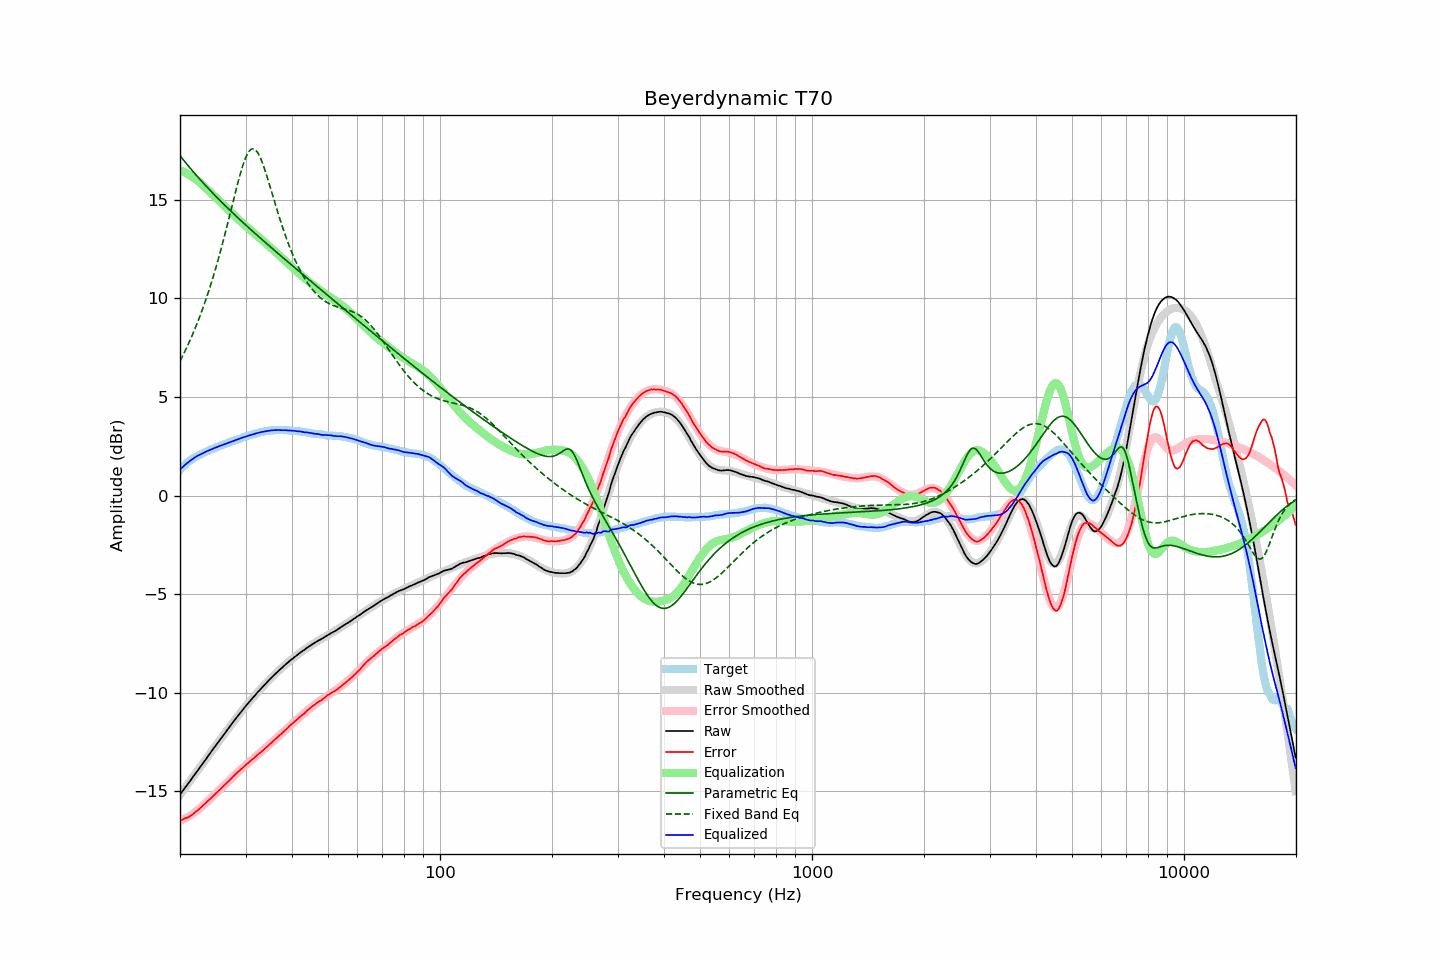

Source data for this figure (header and first rows):
frequency, raw, error, smoothed, error_smoothed, equalization, parametric_eq, fixed_band_eq, equalized_raw, equalized_smoothed, target
20.00, -15.18, -16.47, -15.18, -16.50, 16.50, 17.24, 6.82, 1.32, 1.32, 1.30
20.20, -15.07, -16.45, -15.07, -16.46, 16.46, 17.14, 6.98, 1.40, 1.40, 1.39
20.40, -14.96, -16.42, -14.95, -16.43, 16.43, 17.03, 7.14, 1.47, 1.47, 1.47
20.61, -14.84, -16.37, -14.84, -16.39, 16.39, 16.93, 7.30, 1.55, 1.54, 1.53
20.81, -14.73, -16.35, -14.73, -16.34, 16.34, 16.83, 7.47, 1.62, 1.61, 1.63
21.02, -14.62, -16.32, -14.62, -16.30, 16.30, 16.73, 7.65, 1.68, 1.68, 1.70
21.23, -14.51, -16.27, -14.51, -16.25, 16.25, 16.64, 7.83, 1.74, 1.74, 1.76
21.44, -14.40, -16.22, -14.40, -16.20, 16.20, 16.54, 8.01, 1.80, 1.80, 1.82
21.66, -14.29, -16.16, -14.29, -16.14, 16.14, 16.45, 8.20, 1.85, 1.86, 1.87
21.87, -14.17, -16.09, -14.17, -16.09, 16.09, 16.35, 8.40, 1.92, 1.91, 1.92
22.09, -14.06, -16.03, -14.06, -16.03, 16.03, 16.26, 8.60, 1.97, 1.97, 1.97
22.31, -13.95, -15.97, -13.95, -15.97, 15.97, 16.17, 8.80, 2.02, 2.02, 2.02
22.54, -13.84, -15.90, -13.84, -15.90, 15.90, 16.07, 9.01, 2.06, 2.06, 2.06
22.76, -13.73, -15.83, -13.72, -15.83, 15.83, 15.98, 9.23, 2.10, 2.10, 2.10
22.99, -13.62, -15.75, -13.61, -15.75, 15.75, 15.89, 9.45, 2.13, 2.14, 2.13
23.22, -13.50, -15.67, -13.50, -15.68, 15.68, 15.80, 9.68, 2.18, 2.18, 2.17
23.45, -13.39, -15.60, -13.38, -15.60, 15.60, 15.72, 9.92, 2.21, 2.22, 2.21
23.69, -13.27, -15.52, -13.27, -15.52, 15.52, 15.63, 10.16, 2.25, 2.25, 2.25
23.92, -13.16, -15.44, -13.16, -15.45, 15.45, 15.54, 10.41, 2.29, 2.29, 2.29
24.16, -13.04, -15.37, -13.05, -15.37, 15.37, 15.46, 10.66, 2.33, 2.32, 2.34
24.40, -12.93, -15.29, -12.93, -15.29, 15.29, 15.37, 10.92, 2.36, 2.36, 2.36
24.65, -12.82, -15.21, -12.82, -15.21, 15.21, 15.29, 11.19, 2.39, 2.39, 2.39
24.89, -12.71, -15.13, -12.71, -15.13, 15.13, 15.20, 11.47, 2.43, 2.42, 2.42
25.14, -12.60, -15.06, -12.60, -15.06, 15.06, 15.12, 11.75, 2.46, 2.46, 2.46
25.39, -12.49, -14.98, -12.49, -14.98, 14.98, 15.04, 12.04, 2.49, 2.49, 2.49
25.65, -12.38, -14.91, -12.38, -14.90, 14.90, 14.95, 12.34, 2.52, 2.52, 2.53
25.91, -12.27, -14.82, -12.27, -14.82, 14.82, 14.87, 12.64, 2.55, 2.55, 2.55
26.16, -12.16, -14.73, -12.16, -14.74, 14.74, 14.79, 12.95, 2.58, 2.59, 2.58
26.43, -12.05, -14.66, -12.05, -14.66, 14.66, 14.71, 13.27, 2.61, 2.61, 2.61
26.69, -11.94, -14.58, -11.94, -14.58, 14.58, 14.63, 13.59, 2.64, 2.64, 2.64
26.96, -11.83, -14.50, -11.83, -14.50, 14.50, 14.55, 13.91, 2.67, 2.67, 2.67
27.23, -11.72, -14.43, -11.72, -14.42, 14.42, 14.47, 14.24, 2.70, 2.70, 2.71
27.50, -11.61, -14.35, -11.61, -14.34, 14.34, 14.40, 14.57, 2.73, 2.73, 2.74
27.77, -11.50, -14.26, -11.50, -14.26, 14.26, 14.32, 14.90, 2.77, 2.76, 2.76
28.05, -11.39, -14.18, -11.39, -14.19, 14.19, 14.24, 15.23, 2.80, 2.79, 2.80
28.33, -11.29, -14.10, -11.29, -14.11, 14.11, 14.16, 15.55, 2.82, 2.82, 2.82
28.62, -11.18, -14.02, -11.18, -14.03, 14.03, 14.09, 15.87, 2.85, 2.85, 2.84
28.90, -11.08, -13.96, -11.08, -13.96, 13.96, 14.01, 16.17, 2.88, 2.88, 2.88
29.19, -10.97, -13.87, -10.97, -13.88, 13.88, 13.94, 16.45, 2.91, 2.91, 2.90
29.48, -10.87, -13.82, -10.87, -13.81, 13.81, 13.86, 16.72, 2.94, 2.94, 2.95
29.78, -10.77, -13.74, -10.77, -13.74, 13.74, 13.79, 16.96, 2.97, 2.96, 2.97
30.08, -10.67, -13.66, -10.67, -13.66, 13.66, 13.71, 17.16, 2.99, 2.99, 2.99
30.38, -10.57, -13.59, -10.57, -13.59, 13.59, 13.64, 17.33, 3.02, 3.02, 3.02
30.68, -10.48, -13.53, -10.48, -13.52, 13.52, 13.56, 17.46, 3.04, 3.05, 3.05
30.99, -10.38, -13.45, -10.38, -13.45, 13.45, 13.49, 17.55, 3.07, 3.07, 3.07
31.30, -10.29, -13.38, -10.29, -13.38, 13.38, 13.42, 17.59, 3.09, 3.10, 3.09
31.61, -10.20, -13.32, -10.19, -13.31, 13.31, 13.34, 17.58, 3.12, 3.12, 3.12
31.93, -10.10, -13.24, -10.10, -13.24, 13.24, 13.27, 17.53, 3.15, 3.14, 3.14
32.24, -10.01, -13.17, -10.01, -13.18, 13.18, 13.20, 17.43, 3.17, 3.17, 3.16
32.57, -9.92, -13.10, -9.92, -13.11, 13.11, 13.13, 17.30, 3.19, 3.19, 3.18
32.89, -9.83, -13.04, -9.83, -13.04, 13.04, 13.06, 17.13, 3.21, 3.21, 3.21
33.22, -9.74, -12.97, -9.74, -12.97, 12.97, 12.98, 16.93, 3.23, 3.22, 3.23
33.55, -9.66, -12.90, -9.65, -12.89, 12.89, 12.91, 16.71, 3.24, 3.24, 3.25
33.89, -9.57, -12.82, -9.57, -12.82, 12.82, 12.84, 16.47, 3.25, 3.26, 3.25
34.23, -9.48, -12.76, -9.48, -12.75, 12.75, 12.77, 16.21, 3.27, 3.27, 3.28
34.57, -9.40, -12.68, -9.40, -12.68, 12.68, 12.70, 15.95, 3.28, 3.28, 3.29
34.92, -9.31, -12.60, -9.31, -12.61, 12.61, 12.63, 15.68, 3.30, 3.29, 3.29
35.27, -9.23, -12.54, -9.23, -12.53, 12.53, 12.56, 15.40, 3.30, 3.30, 3.31
35.62, -9.15, -12.45, -9.15, -12.46, 12.46, 12.49, 15.13, 3.31, 3.31, 3.30
35.97, -9.07, -12.38, -9.07, -12.38, 12.38, 12.42, 14.86, 3.32, 3.32, 3.31
... 635 more rows
